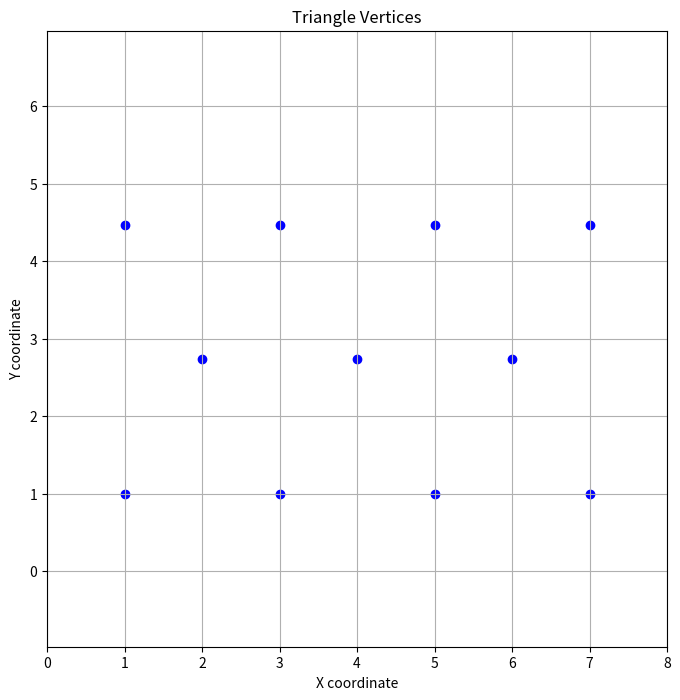

The script that saved this image:
import sys
import numpy as np
import matplotlib.pyplot as plt
np.set_printoptions(precision=3,
                    threshold=sys.maxsize,
                    floatmode='fixed')
plot = True

base = 2
height = np.sqrt(base**2 - (base/2)**2)

print(f'The base of the triangle is {base} units long '
      + f'and the height is {height} units long')

coord_x_1 = np.arange(1, 8, base)
coord_x_2 = np.arange(2, 7, base)

triangle_vertices = np.column_stack((coord_x_1, np.ones_like(coord_x_1)))

y_value = 1
for i in range(2, 4):
    y_value += height
    if i % 2 == 0:
        next_coord_x = coord_x_2
    else:
        next_coord_x = coord_x_1
    next_step = np.column_stack((next_coord_x,
                                 np.ones_like(next_coord_x)*y_value))
    triangle_vertices = np.vstack((triangle_vertices, next_step))
    

assert (
    np.isclose((base/2)**2 + height**2, 4)
), (
    'Distance is not correct'
)

print(triangle_vertices)

print(f'The dimensions of the vertices is {triangle_vertices.shape}')

scrambled = np.vstack((triangle_vertices[3,:],
                       triangle_vertices[5,:],
                       triangle_vertices[1,:],
                       triangle_vertices[2,:],
                       triangle_vertices[8,:],
                       triangle_vertices[7,:],
                       triangle_vertices[6,:],
                       triangle_vertices[0,:],
                       triangle_vertices[10,:],
                       triangle_vertices[4,:],
                       triangle_vertices[9,:]))

print(scrambled)

if plot:

    plt.figure(figsize=(8, 8))
    plt.scatter(scrambled[:, 0], scrambled[:, 1], color='blue')
    plt.title('Triangle Vertices')
    plt.xlabel('X coordinate')
    plt.ylabel('Y coordinate')
    plt.grid(True)
    plt.axis('equal')
    plt.xlim(0, 8)
    plt.ylim(0, 6)
    plt.show()